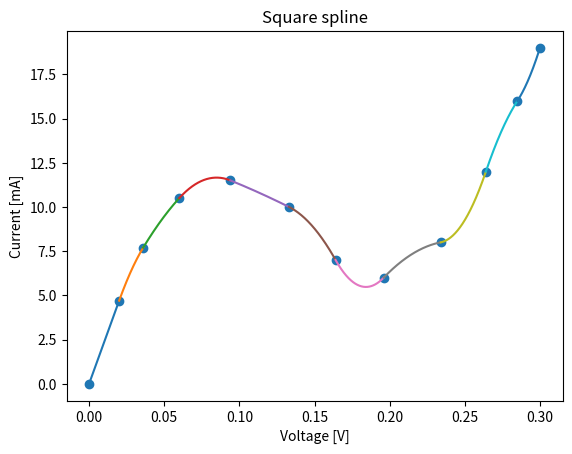

Here is the Python script that generated this plot:
import matplotlib.pyplot as plt
import numpy as np
from numpy.linalg import inv, solve



x =     [0.0, 0.02, 0.036, 0.06, 0.094, 0.133, 0.164, 0.196, 0.234, 0.264, 0.285, 0.3]
y_data= [0.0, 4.7,  7.7,   10.5, 11.5,  10.0,  7.0,   6.0,   8.0,   12.0,  16.0,  19.0]

A = np.zeros((3*(len(x)-1), 3*(len(x)-1)))

last_pos = [0,0]


def lu_decomposition(A):
    n = A.shape[0]
    L = np.zeros((n, n))
    U = np.copy(A)
    P = np.eye(n)

    for i in range(n):
        max_index = np.argmax(np.abs(U[i:n, i])) + i
        if i != max_index:
            U[[i, max_index]] = U[[max_index, i]]
            P[[i, max_index]] = P[[max_index, i]]
            if i > 0:
                L[[i, max_index], :i] = L[[max_index, i], :i]

        L[i, i] = 1

        for j in range(i + 1, n):
            L[j, i] = U[j, i] / U[i, i]
            U[j, i:] -= L[j, i] * U[i, i:]

    return P, L, U


def forward_substitution(L, b):
    n = L.shape[0]
    y = np.zeros(n)
    for i in range(n):
        y[i] = (b[i] - np.dot(L[i, :i], y[:i])) / L[i, i]
    return y


def backward_substitution(U, y):
    n = U.shape[0]
    x = np.zeros(n)
    for i in reversed(range(n)):
        x[i] = (y[i] - np.dot(U[i, i + 1:], x[i + 1:])) / U[i, i]
    return x


def invert_matrix(A):
    n = A.shape[0]
    P, L, U = lu_decomposition(A)
    inv_A = np.zeros((n, n))

    I = np.eye(n)
    for i in range(n):
        e = I[:, i]
        y = forward_substitution(L, np.dot(P, e))
        inv_A[:, i] = backward_substitution(U, y)

    return inv_A
def evaluate1(x):
    return x*x, x, 1

def exaluate2(x1, x2): ## x1 = xi-1, x2 = xi
    return 2*x1, 1, -2*x1, -1

for i in range(len(x)):
    #print(evaluate1(x[i]))
    if (i == 0):
        A[i][i], A[i][i + 1], A[i][i + 2] = evaluate1(x[i])
        last_pos = [0, 2]

    elif i == (len(x)-1):
        A[last_pos[0] + 1][last_pos[1] - 2], A[last_pos[0] + 1][last_pos[1] - 1], A[last_pos[0] + 1][last_pos[1]] = evaluate1(x[i])
        last_pos[0]+=1
        pass

    else:
        A[last_pos[0]+1][last_pos[1]-2], A[last_pos[0]+1][last_pos[1]-1], A[last_pos[0]+1][last_pos[1]] = evaluate1(x[i])
        A[last_pos[0]+2][last_pos[1] + 1], A[last_pos[0]+2][last_pos[1]+2], A[last_pos[0]+2][last_pos[1]+3] = evaluate1(x[i])
        last_pos[0]+=2
        last_pos[1]+=3

#pozycja startowa do etapu drugiego
last_pos[0]+=1
last_pos[1]=0

for i in range(2, len(x)):
    A[last_pos[0]][last_pos[1]], A[last_pos[0]][last_pos[1]+1], A[last_pos[0]][last_pos[1]+3], A[last_pos[0]][last_pos[1]+4] = exaluate2(x[i-1], x[i])
    last_pos[0]+=1
    last_pos[1]+=3

#etap 3
last_pos[1]=0
A[last_pos[0]][last_pos[1]] = 1

rows = 3*(len(x)-1)
y = np.zeros((rows, 1))
last_index = 0
for i in range(len(y_data)):
    if (last_index == 0):
        y[i][0] = y_data[i]
        last_index+=1
    elif (i == len(y_data)-1):
        y[last_index][0] = y_data[i]
    else:
        y[last_index][0] = y_data[i]
        y[last_index+1][0] = y_data[i]
        last_index+=2
print(y)

Ainv = invert_matrix(A)
#solutions = (Ainv.dot(y))

#print(A.dot(Ainv))

#print(solutions)

solutions = Ainv.dot(y)

print(solutions)

x_lines = []
y_lines = []

for i in range(len(x)-1):
    print(i)
    x_line = np.linspace(x[i], x[i+1], 1000)
    x_lines.append(x_line)
    #print(solutions[3*i][0],solutions[3*i + 1][0],solutions[3*i + 2][0])
    y_lines.append(solutions[3*i][0]*x_line*x_line + solutions[3*i + 1][0]*x_line + solutions[3*i + 2][0])

for i in range(len(x_lines)):
    plt.plot(x_lines[i], y_lines[i])

plt.scatter(x, y_data)

plt.xlabel("Voltage [V]")
plt.ylabel("Current [mA]")

plt.title('Square spline')

plt.savefig("square.png")
plt.show()